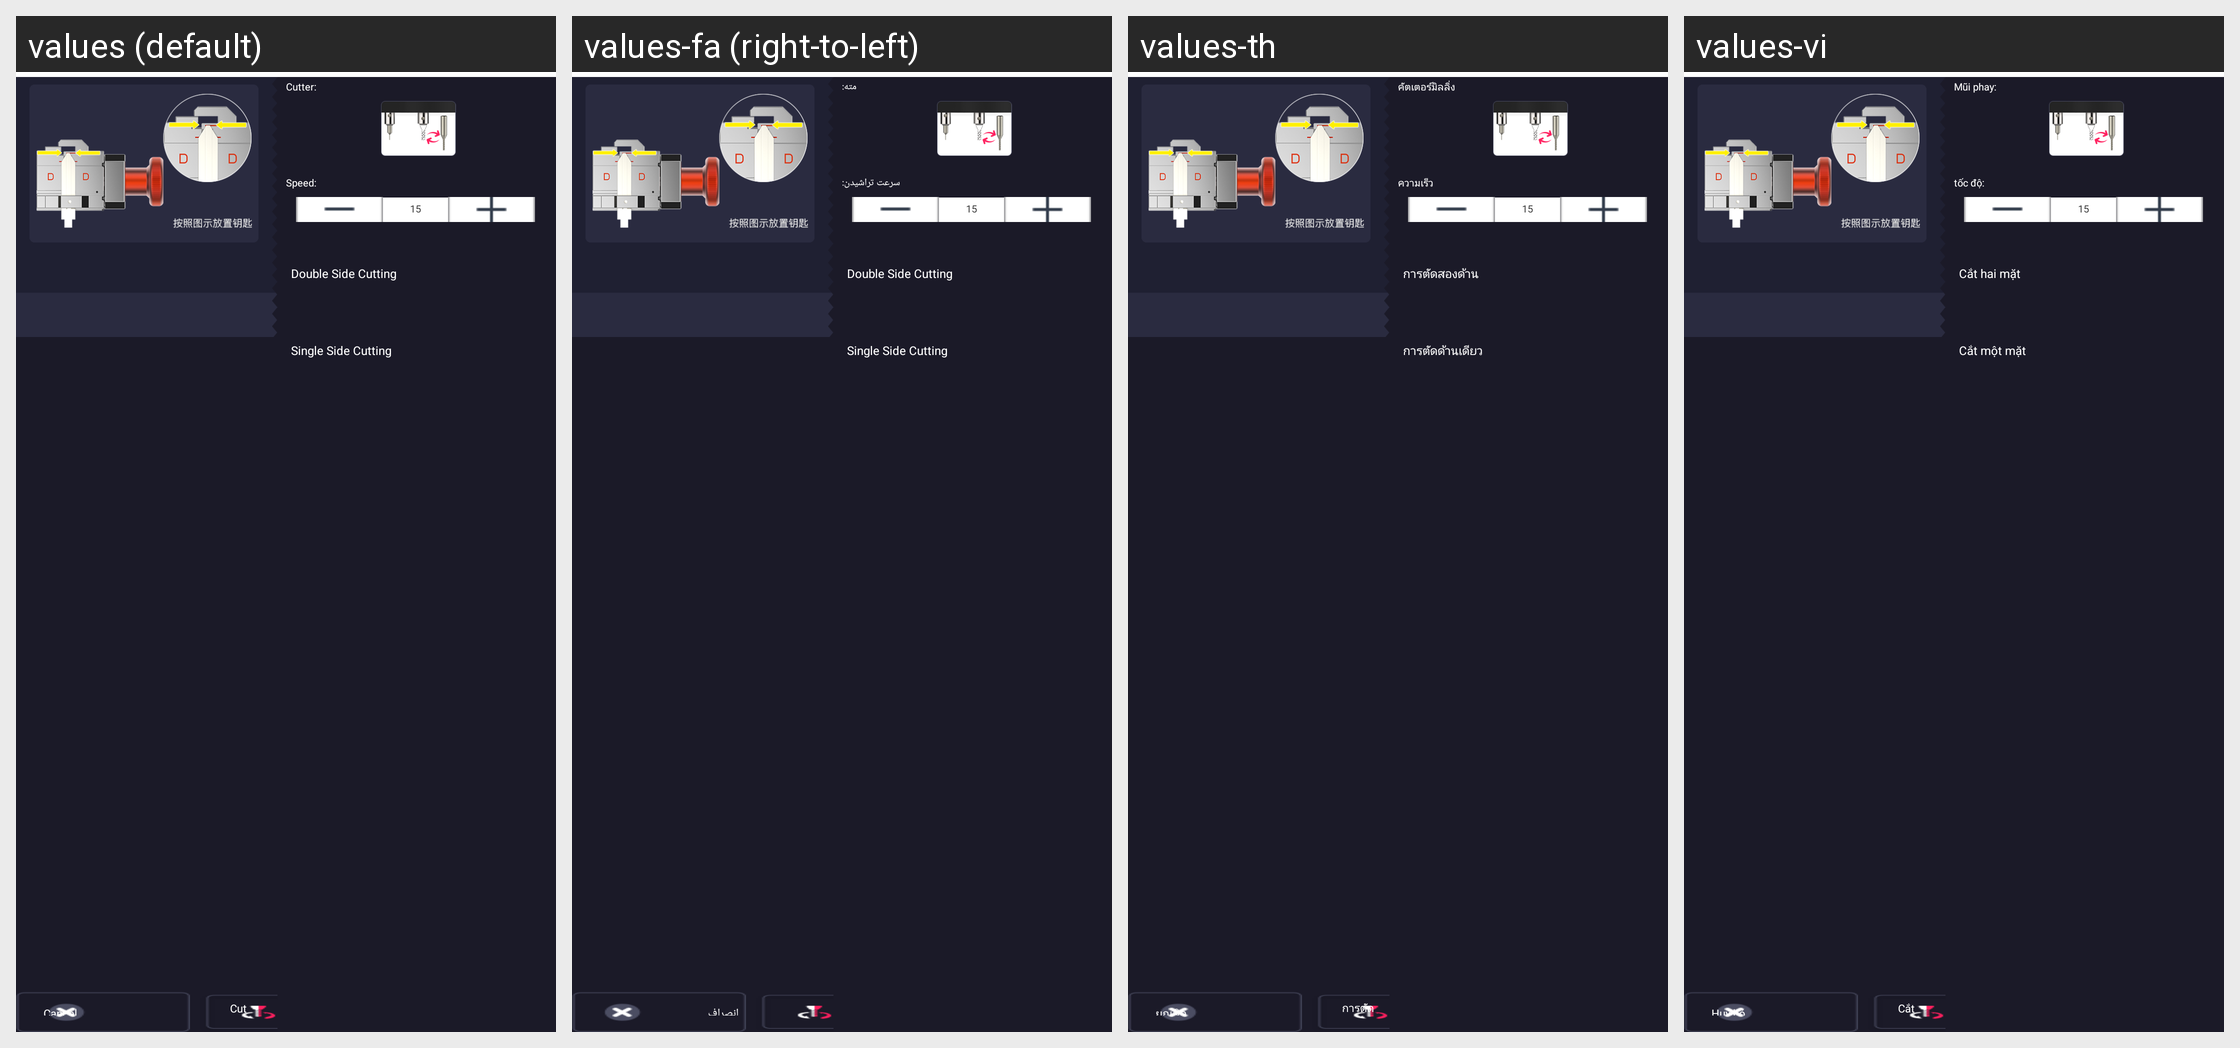

Locale-by-locale string values for the Android screen shown in this grid:
Android screen res/layout/fragment_modify_key_blank_cut.xml rendered under 4 locales, left to right: values (default), values-fa (right-to-left), values-th, values-vi. Device: Nexus 5 (rendered at 1080×1920; each locale shown at half size, 540×960, under a caption strip naming it); theme AppTheme.
Other locales in the repository, not shown: values-ar-rIL, values-cs, values-de, values-en, values-es, values-fr, values-it, values-ko, values-pl, values-pt, values-ru, values-te, values-tr, values-zh.
Strings drawn on this screen, with the default value and each locale's value (text and hints the layout hard-codes, and strings that could not be matched under every locale, appear in the picture but are not listed):

cancel
  values: Cancel
  values-fa: انصراف
  values-th: ยกเลิก
  values-vi: Huỷ bỏ

cut
  values: Cut
  values-fa: تراش
  values-th: การตัด
  values-vi: Cắt

speed
  values: Speed:
  values-fa: سرعت تراشیدن:
  values-th: ความเร็ว
  values-vi: tốc độ:

cutter_title
  values: Cutter:
  values-fa: مته:
  values-th: คัตเตอร์มิลลิ่ง
  values-vi: Mũi phay:

double_side_cutting
  values: Double Side Cutting
  values-fa: Double Side Cutting
  values-th: การตัดสองด้าน
  values-vi: Cắt hai mặt

single_side_cutting
  values: Single Side Cutting
  values-fa: Single Side Cutting
  values-th: การตัดด้านเดียว
  values-vi: Cắt một mặt
